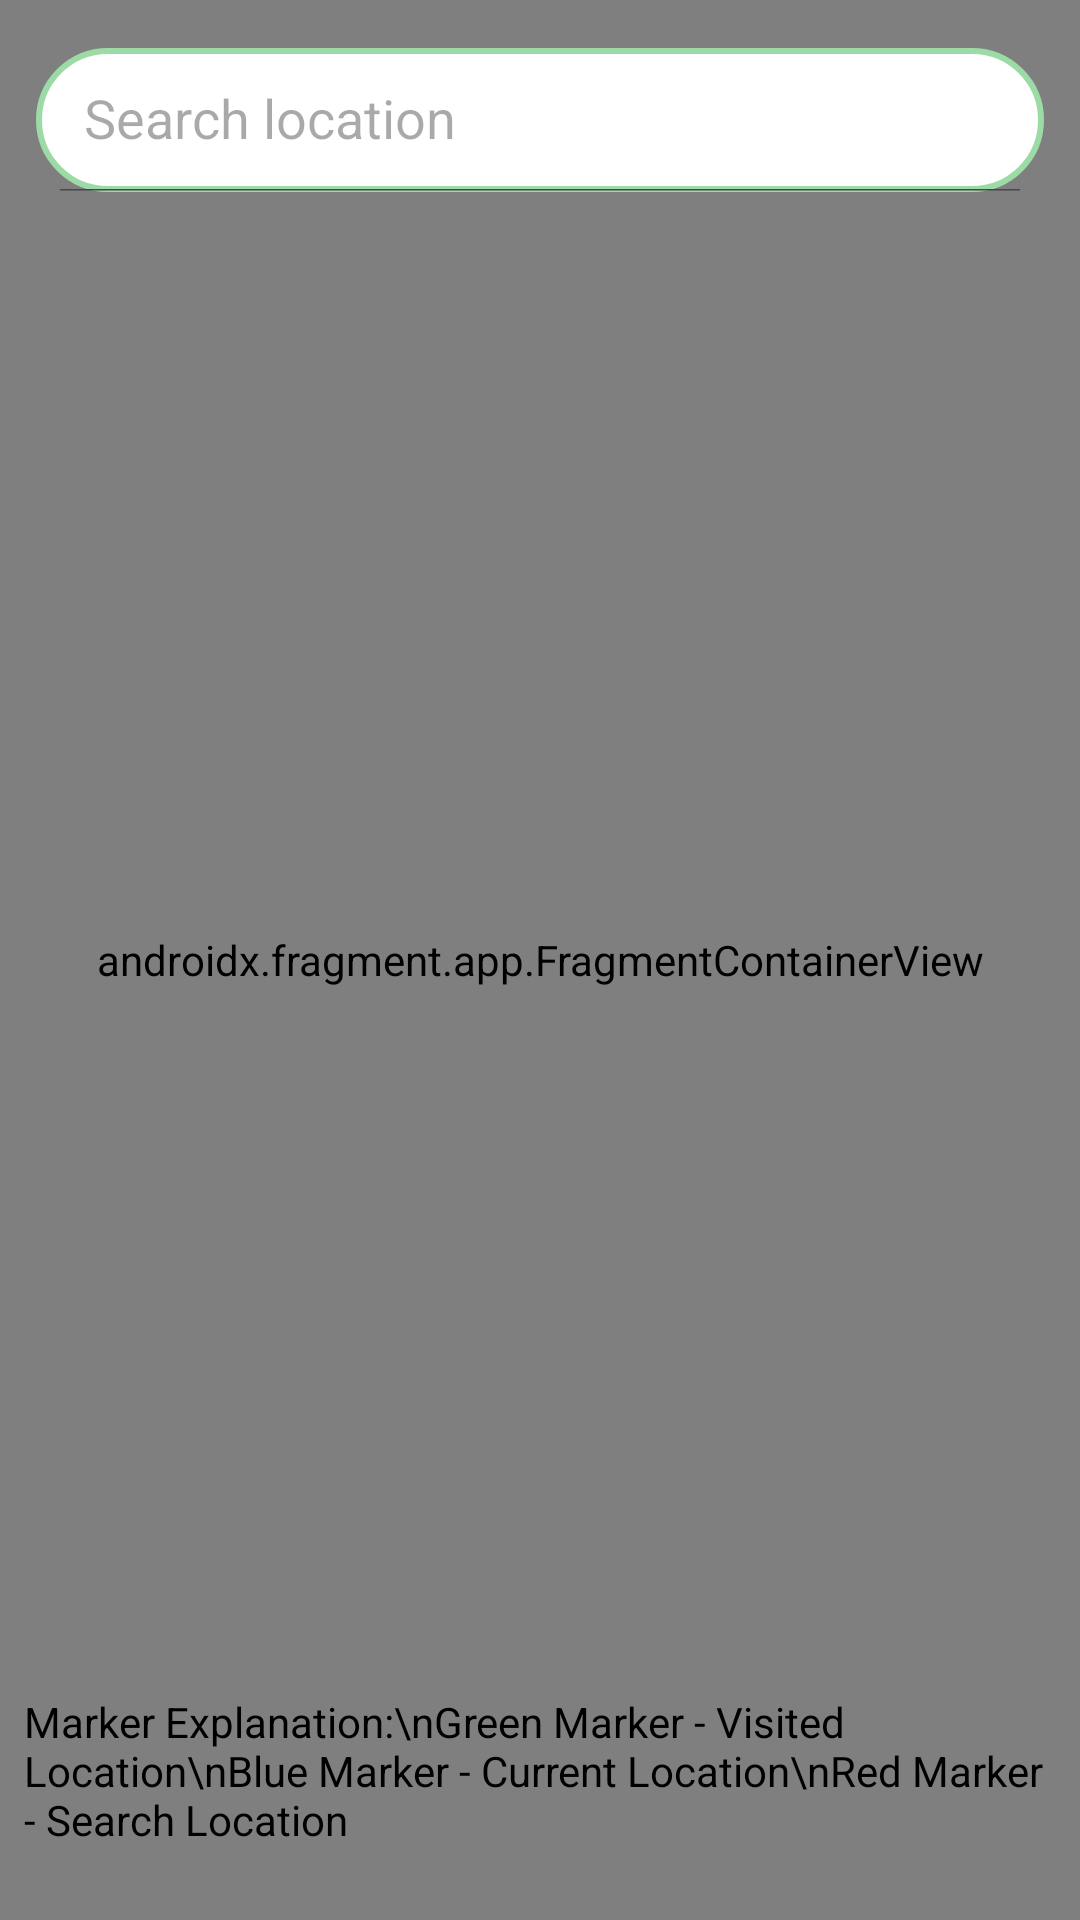

Here is an Android app screen rendered from its layout file. Give the layout XML and the strings, colors and styles it references.
<!-- AndroidManifest.xml: application theme Theme.TripJournal -->
<!-- res/layout/activity_maps.xml -->
<?xml version="1.0" encoding="utf-8"?>
<RelativeLayout
    xmlns:android="http://schemas.android.com/apk/res/android"
    xmlns:app="http://schemas.android.com/apk/res-auto"
    xmlns:tools="http://schemas.android.com/tools"
    android:layout_width="match_parent"
    android:layout_height="match_parent"
    tools:context=".MapsActivity">

    <androidx.fragment.app.FragmentContainerView
        android:layout_width="match_parent"
        android:layout_height="match_parent"
        android:id="@+id/map"
        android:name="com.google.android.gms.maps.SupportMapFragment"
        tools:layout = "@layout/activity_maps"/>

    <androidx.appcompat.widget.SearchView
        android:layout_width="match_parent"
        android:layout_height="wrap_content"
        android:layout_marginTop="16dp"
        android:layout_marginStart="12dp"
        android:layout_marginEnd="12dp"
        android:id="@+id/search"
        app:iconifiedByDefault="false"
        app:queryHint="Search location"
        android:focusable="false"
        app:closeIcon="@drawable/baseline_clear_24"
        app:searchIcon="@drawable/googlemarker"
        android:background="@drawable/green_border" />

    <TextView
        android:id="@+id/legendTextView"
        android:layout_width="wrap_content"
        android:layout_height="wrap_content"
        android:layout_alignParentBottom="true"
        android:layout_centerHorizontal="true"
        android:layout_marginBottom="16dp"
        android:padding="8dp"
        android:text="Marker Explanation:\nGreen Marker - Visited Location\nBlue Marker - Current Location\nRed Marker - Search Location"
        android:textColor="@android:color/black"
        android:textSize="14sp"
        android:background="@drawable/white_border" />

</RelativeLayout>
<!-- resources referenced by this layout -->
<resources>
  <!-- drawable baseline_clear_24 (drawable) -->
  <vector android:height="24dp" android:tint="#77E4C8"
      android:viewportHeight="24" android:viewportWidth="24"
      android:width="24dp" xmlns:android="http://schemas.android.com/apk/res/android">
      <path android:fillColor="@android:color/white" android:pathData="M19,6.41L17.59,5 12,10.59 6.41,5 5,6.41 10.59,12 5,17.59 6.41,19 12,13.41 17.59,19 19,17.59 13.41,12z"/>
  </vector>
  <!-- drawable green_border (drawable) -->
  <?xml version="1.0" encoding="utf-8"?>
  <shape xmlns:android="http://schemas.android.com/apk/res/android"
      android:shape="rectangle">
  
      <stroke
          android:width="2dp"
          android:color="@color/green"/>
  
      <solid
          android:color="@color/white"/>
  
      <corners
          android:radius="30dp"/>
  </shape>
  <style name="Theme.TripJournal" parent="Base.Theme.TripJournal" />
  <color name="green">#9CDBA6</color>
  <color name="white">#FFFFFFFF</color>
  <style name="Base.Theme.TripJournal" parent="Theme.Material3.DayNight.NoActionBar">
          
           <item name="colorPrimary">@color/green</item>
          <item name="colorSecondary">@color/blue</item>
      </style>
  <color name="blue">#478CCF</color>
</resources>
